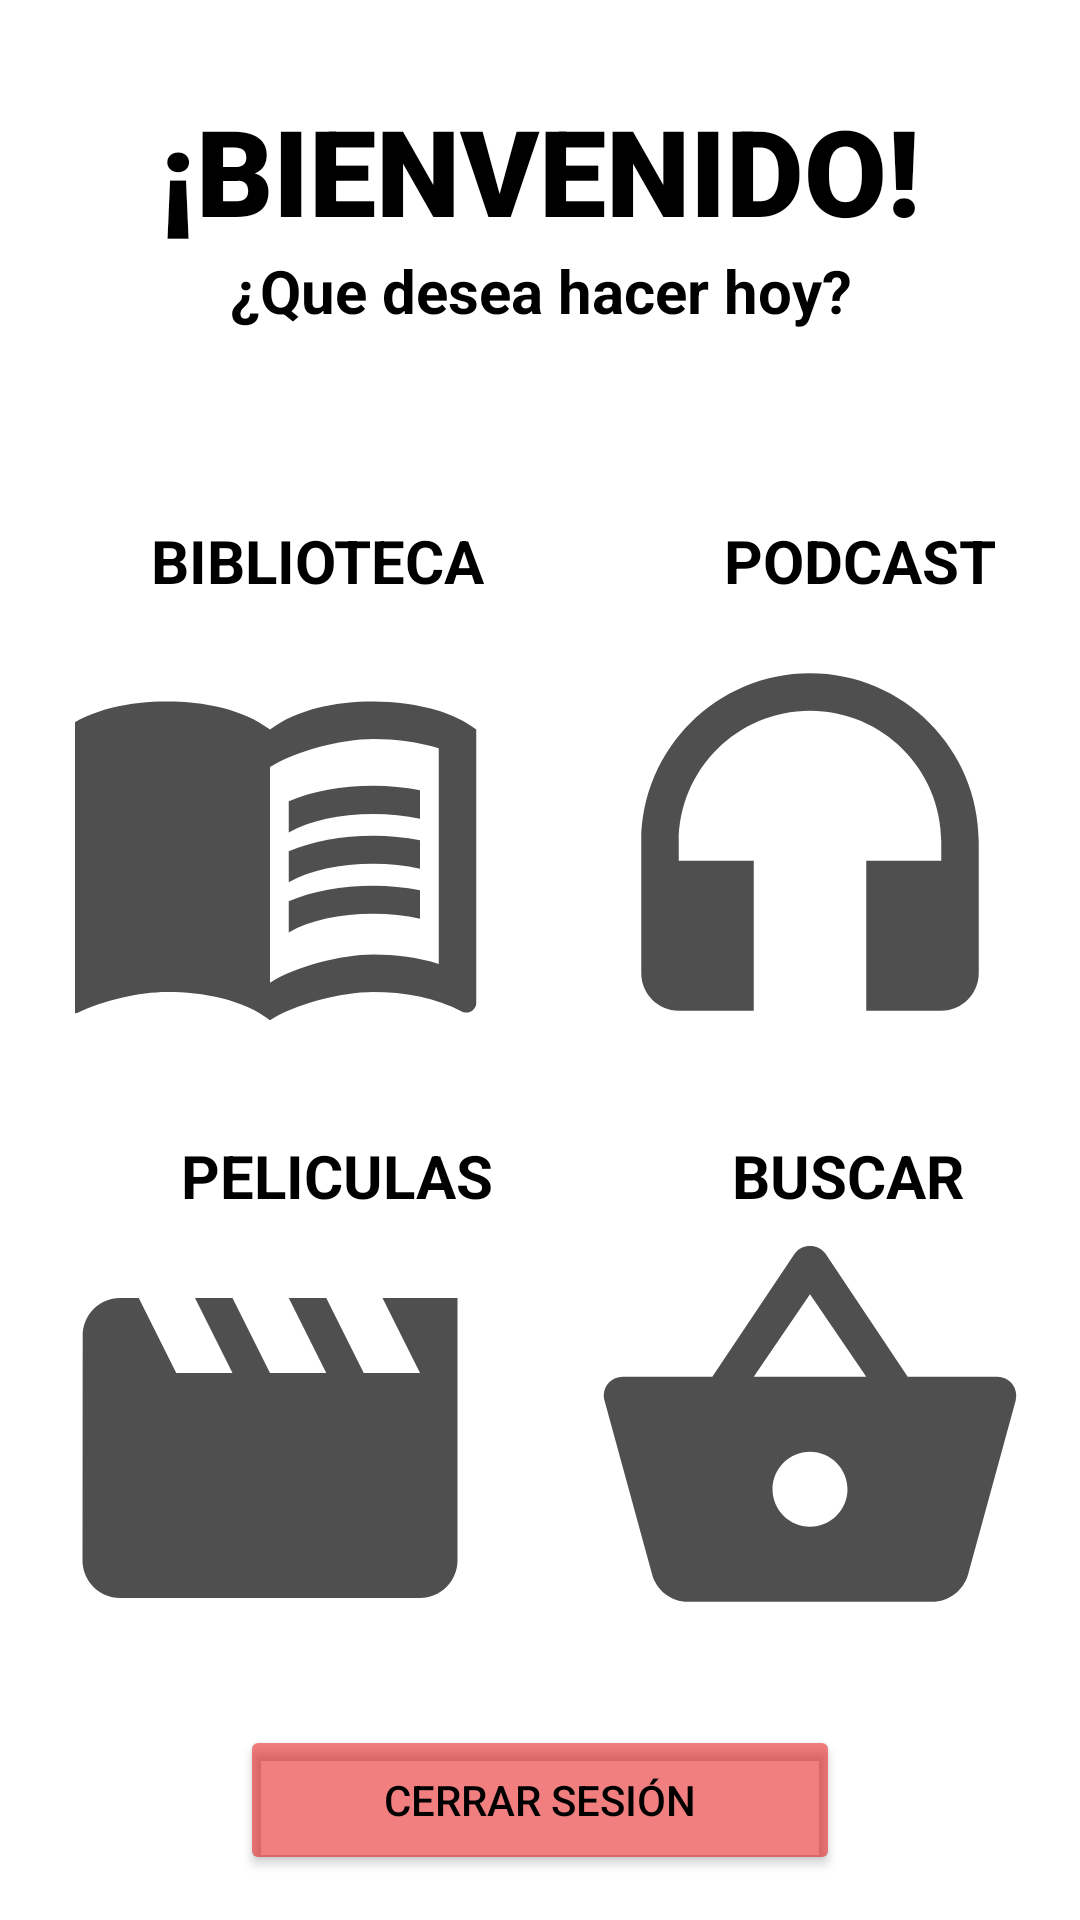

This screen was rendered from an Android layout file. Write that file and the resources it references.
<!-- AndroidManifest.xml: application theme Theme.EnvioPantallas -->
<!-- res/layout/fragment_home.xml -->
<?xml version="1.0" encoding="utf-8"?>
<RelativeLayout xmlns:android="http://schemas.android.com/apk/res/android"
    xmlns:tools="http://schemas.android.com/tools"
    android:layout_width="match_parent"
    android:layout_height="wrap_content"
    android:orientation="vertical"
    tools:context=".HomeFragment"
    tools:ignore="ExtraText"
    android:padding="0dp">

    


    <ImageView
        android:layout_width="match_parent"
        android:layout_height="match_parent"
        android:scaleType="fitXY"
        android:src="@drawable/fondohome"
        />

    <TextView
        android:id="@+id/txtEmail"
        android:layout_width="match_parent"
        android:layout_height="wrap_content"
        android:layout_marginTop="30dp"
        android:fontFamily="sans-serif-medium"
        android:gravity="center"
        android:text="@string/textoBienvenido"
        android:textColor="@color/black"
        android:textFontWeight="1000"
        android:textSize="40dp" />

    <TextView
        android:layout_width="match_parent"
        android:layout_height="wrap_content"
        android:text="¿Que desea hacer hoy?"
        android:layout_below="@+id/txtEmail"
        android:gravity="center"
        android:textColor="@color/black"
        android:textStyle="bold"
        android:textSize="20dp"
        />


    <LinearLayout
        android:id="@+id/firstLinear"
        android:layout_width="match_parent"
        android:layout_height="wrap_content"
        android:layout_below="@id/txtEmail"
        android:layout_marginTop="90dp"
        android:orientation="horizontal">

        <TextView
            android:layout_width="wrap_content"
            android:layout_height="wrap_content"
            android:text="BIBLIOTECA"
            android:textStyle="bold"
            android:textColor="@color/black"
            android:textSize="20dp"
            android:gravity="center"
            android:layout_marginLeft="50dp"/>

        <TextView
            android:layout_width="wrap_content"
            android:layout_height="wrap_content"
            android:text="PODCAST"
            android:textStyle="bold"
            android:textColor="@color/black"
            android:textSize="20dp"
            android:layout_marginLeft="80dp"/>
    </LinearLayout>
        <LinearLayout
            android:id="@id/firstLinear"
            android:layout_width="match_parent"
            android:layout_height="wrap_content"
            android:layout_below="@id/txtEmail"
            android:layout_centerHorizontal="true"
            android:gravity="center"
            android:layout_marginTop="90dp"
            android:orientation="horizontal"
            android:padding="25dp">

        <ImageButton
            android:id="@+id/btnLibros"
            android:layout_width="150dp"
            android:layout_height="150dp"
            android:layout_marginTop="5dp"
            android:background="@drawable/ic_baseline_menu_book_24">
        </ImageButton>

        <ImageButton
            android:id="@+id/btnpodcast"
            android:layout_width="150dp"
            android:layout_height="150dp"
            android:layout_marginTop="5dp"
            android:layout_marginLeft="30dp"
            android:background="@drawable/ic_podcast">
        </ImageButton>
        </LinearLayout>

    <LinearLayout
        android:id="@+id/secondLinear"
        android:layout_width="match_parent"
        android:layout_height="wrap_content"
        android:layout_below="@id/firstLinear"
        android:orientation="horizontal">

        <TextView
            android:layout_width="wrap_content"
            android:layout_height="wrap_content"
            android:text="PELICULAS"
            android:textStyle="bold"
            android:textColor="@color/black"
            android:textSize="20dp"
            android:gravity="center"
            android:layout_marginLeft="60dp"/>

        <TextView
            android:layout_width="wrap_content"
            android:layout_height="wrap_content"
            android:text="BUSCAR"
            android:textStyle="bold"
            android:textColor="@color/black"
            android:textSize="20dp"
            android:layout_marginLeft="80dp"/>
    </LinearLayout>
    <LinearLayout
        android:id="@+id/thirdlinear"
        android:layout_width="match_parent"
        android:layout_height="wrap_content"
        android:layout_below="@id/secondLinear"
        android:layout_centerHorizontal="true"
        android:gravity="center"
        android:orientation="horizontal"
        >

        <ImageButton
            android:id="@+id/btnpeliculas"
            android:layout_width="150dp"
            android:layout_height="150dp"
            android:background="@drawable/ic_pelicula">
        </ImageButton>

        <ImageButton
            android:id="@+id/btnbuscar"
            android:layout_width="150dp"
            android:layout_height="150dp"
            android:layout_marginBottom="5dp"
            android:layout_marginLeft="30dp"
            android:background="@drawable/ic_baseline_shopping_basket_24">
        </ImageButton>
    </LinearLayout>
    <LinearLayout
        android:layout_width="match_parent"
        android:layout_height="match_parent"
        android:layout_below="@id/thirdlinear"
        android:gravity="center">
    <Button
        android:id="@+id/btnCerrarSesion"
        android:layout_width="200dp"
        android:layout_height="50dp"
        android:backgroundTint="@color/red"
        android:text="cerrar sesión"
        android:textColor="@color/black"
        />
    </LinearLayout>
</RelativeLayout>
<!-- resources referenced by this layout -->
<resources>
  <color name="black">#FF000000</color>
  <color name="red">#83E40606</color>
  <color name="white">#FFFFFFFF</color>
  <!-- drawable ic_baseline_shopping_basket_24 (drawable) -->
  <vector android:height="24dp" android:tint="#B0000000"
      android:viewportHeight="24" android:viewportWidth="24"
      android:width="24dp" xmlns:android="http://schemas.android.com/apk/res/android">
      <path android:fillColor="@android:color/white" android:pathData="M17.21,9l-4.38,-6.56c-0.19,-0.28 -0.51,-0.42 -0.83,-0.42 -0.32,0 -0.64,0.14 -0.83,0.43L6.79,9L2,9c-0.55,0 -1,0.45 -1,1 0,0.09 0.01,0.18 0.04,0.27l2.54,9.27c0.23,0.84 1,1.46 1.92,1.46h13c0.92,0 1.69,-0.62 1.93,-1.46l2.54,-9.27L23,10c0,-0.55 -0.45,-1 -1,-1h-4.79zM9,9l3,-4.4L15,9L9,9zM12,17c-1.1,0 -2,-0.9 -2,-2s0.9,-2 2,-2 2,0.9 2,2 -0.9,2 -2,2z"/>
  </vector>
  <!-- drawable ic_pelicula (drawable) -->
  <vector android:height="24dp" android:tint="#B0000000"
      android:viewportHeight="24" android:viewportWidth="24"
      android:width="24dp" xmlns:android="http://schemas.android.com/apk/res/android">
      <path android:fillColor="@android:color/white" android:pathData="M18,4l2,4h-3l-2,-4h-2l2,4h-3l-2,-4H8l2,4H7L5,4H4c-1.1,0 -1.99,0.9 -1.99,2L2,18c0,1.1 0.9,2 2,2h16c1.1,0 2,-0.9 2,-2V4h-4z"/>
  </vector>
  <!-- drawable ic_podcast (drawable) -->
  <vector android:height="24dp" android:tint="#B0000000"
      android:viewportHeight="24" android:viewportWidth="24"
      android:width="24dp" xmlns:android="http://schemas.android.com/apk/res/android">
      <path android:fillColor="@android:color/white" android:pathData="M12,3c-4.97,0 -9,4.03 -9,9v7c0,1.1 0.9,2 2,2h4v-8H5v-1c0,-3.87 3.13,-7 7,-7s7,3.13 7,7v1h-4v8h4c1.1,0 2,-0.9 2,-2v-7C21,7.03 16.97,3 12,3z"/>
  </vector>
  <string name="textoBienvenido">¡BIENVENIDO!</string>
  <style name="Theme.EnvioPantallas" parent="Theme.MaterialComponents.DayNight.DarkActionBar">
          
          <item name="colorPrimary">@color/purple_500</item>
          <item name="colorPrimaryVariant">@color/purple_700</item>
          <item name="colorOnPrimary">@color/white</item>
          
          <item name="colorSecondary">@color/teal_200</item>
          <item name="colorSecondaryVariant">@color/teal_700</item>
          <item name="colorOnSecondary">@color/black</item>
          
          <item name="android:statusBarColor">?attr/colorPrimaryVariant</item>
          
      </style>
  <color name="purple_500">#FF6200EE</color>
  <color name="purple_700">#FF3700B3</color>
  <color name="teal_200">#FF03DAC5</color>
  <color name="teal_700">#FF018786</color>
</resources>
